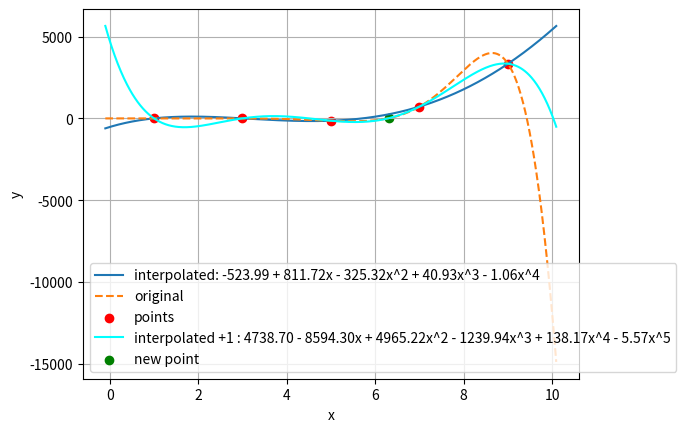

Write the Python code that produced this figure.
import matplotlib.pyplot as plt
import numpy as np
import math

def printPol(coefs):
    items = []
    for i, x in enumerate((coefs)):
        if not x:
            continue
        items.append('{}x^{}'.format("{0:0.2f}".format(x) if x != 1 or i == 0 else '', i))
    result = ' + '.join(items)
    result = result.replace('x^0', '')
    result = result.replace('^1 ', ' ')
    result = result.replace('+ -', '- ')
    
    return result

def DividedDifference(X, F, k):
    val = 0
    for i in range(k+1):
        vv = F[i]
        for j in range(k+1):
            if j != i:
                vv /= (X[i]-X[j])
        val += vv
    return val

def Newton(X, F):
    n = len(X)
    
    P = np.poly1d([0])

    for i in range(n):
        D = np.poly1d([1])
        for j in range(0, i):
            D = np.polymul(D, np.poly1d([1, -X[j]]))

        P = np.polyadd(P, D * DividedDifference(X, F, i))

    return P.coeffs[::-1]

def Newton_add(X, F, P):
    Q = np.poly1d(P[::-1])
    n = len(X)

    D = np.poly1d([1])
    for j in range(0, n-1):
        D = np.polymul(D, np.poly1d([1, -X[j]]))

    Q = np.polyadd(Q, D * DividedDifference(X, F, n-1))

    return Q.coeffs[::-1]

def Newton_approximate(Func, a, b, n):
    DX = (b - a)/ n
    
    xs = np.arange(a - 0.1, b + 0.1, 0.01)
    fs = []
    fsl = []
    
    X = np.arange(a, b, DX)
    X = X + DX / 2
    
    F = np.array([Func(x) for x in X])
    
    coefs = Newton(X, F)
    
    for x in xs:
        fs.append(Func(x))
        p = 1
        V = 0
        for c in coefs:
            V += c * p
            p *= x
        fsl.append(V)

    fig, ax = plt.subplots()
    
    ax.plot(xs, fsl, label = "interpolated: " + printPol(coefs))
    ax.plot(xs, fs, '--', label = "original")
    ax.scatter(X, F, color = "red", label = "points")

    # add point
    print("Add point X...")
    g = 6.3#float(input())
    X = np.append(X, g)
    F = np.append(F, Func(X[-1]))
    
    coefs = Newton_add(X, F, coefs)

    fsl = []

    for x in xs:
        fs.append(Func(x))
        p = 1
        V = 0
        for c in coefs:
            V += c * p
            p *= x
        fsl.append(V)
        
    ax.plot(xs, fsl, color = "cyan", label = "interpolated +1 : " + printPol(coefs))
    ax.scatter([X[-1]], [F[-1]], color = "green", label = "new point")

    ax.set_xlabel("x")
    ax.set_ylabel("y")
    
    ax.grid()
    ax.legend()
    
    plt.show()
    
def F(X):
    return math.exp(X)*math.sin(X)
    
print("Lagrange approximation function: f(x) = exp(x)sin(x)")
print("Input interval [a, b] and points count N...")
a = 0#float(input())
b = 10#float(input())
n = 5#int(input())

Newton_approximate(F, a, b, n)